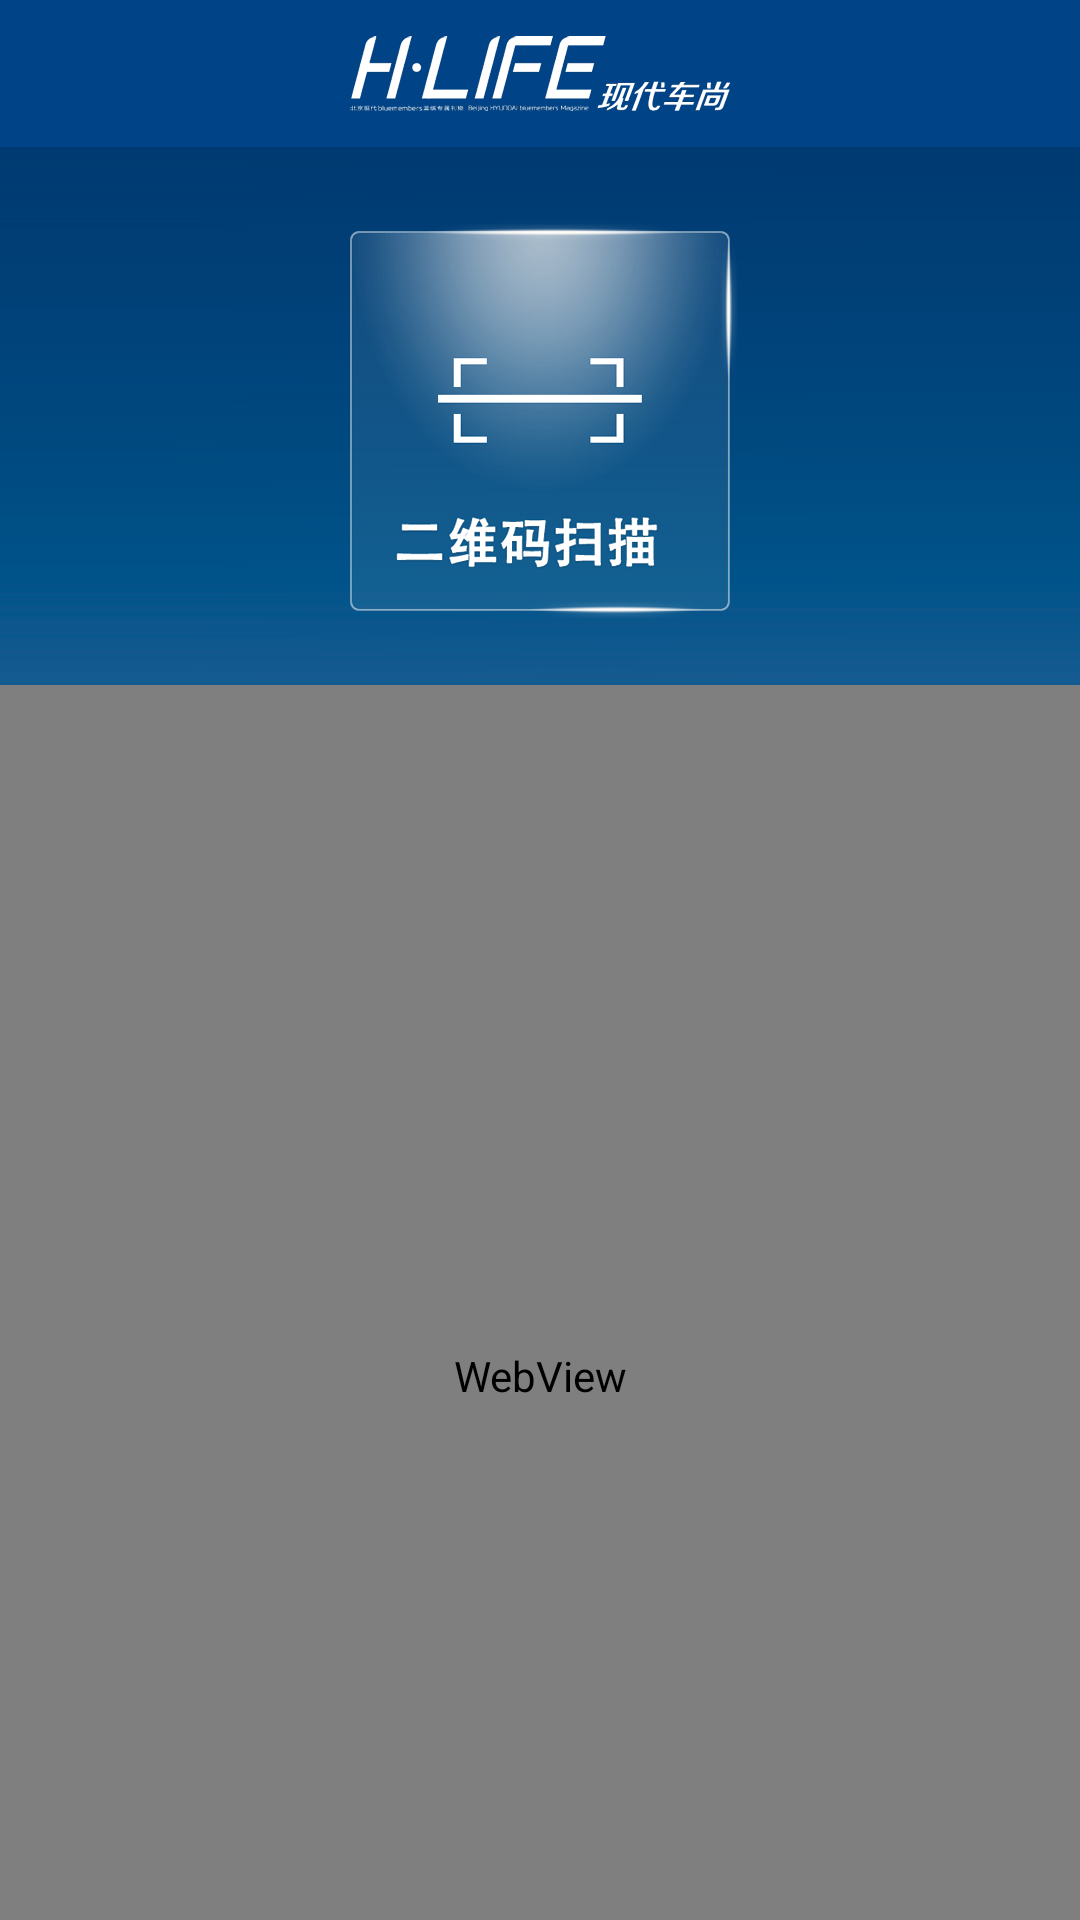

Layout XML and referenced resources for this Android screen:
<!-- AndroidManifest.xml: application theme AppTheme -->
<!-- res/layout/activity_qr.xml -->
<?xml version="1.0" encoding="utf-8"?>

<LinearLayout xmlns:android="http://schemas.android.com/apk/res/android"
    android:layout_width="match_parent"
    android:layout_height="match_parent"
    android:background="#e7ebf2"
    android:orientation="vertical" >

    <include
        android:id="@+id/qr_title"
        layout="@layout/activity_title" />

    <ScrollView
        android:layout_width="match_parent"
        android:layout_height="match_parent"
        android:background="#e7ebf2"
        android:fillViewport="true"
        android:scrollbars="none" >

        <LinearLayout
            android:layout_width="match_parent"
            android:layout_height="match_parent"
            android:background="@drawable/bg"
            android:gravity="center_horizontal"
            android:orientation="vertical" >

            <ImageView
                android:id="@+id/qr_qr"
                android:layout_width="wrap_content"
                android:layout_height="wrap_content"
                android:layout_marginTop="25dp"
                android:clickable="true"
                android:src="@drawable/qr_btn" />

            <LinearLayout
                android:layout_width="match_parent"
                android:layout_height="match_parent"
                android:layout_marginTop="22dp"
                android:layout_weight="1"
                android:background="#e7ebf2"
                android:orientation="vertical" >

                <WebView
                    android:id="@+id/qr_web"
                    android:layout_width="match_parent"
                    android:layout_height="match_parent" />

                
                
                
                
                


                
                
                
                
                
                
                


                
                
                
                
                
                
                
                


                
                
                
                
                
                
                
                
                
                
                
            </LinearLayout>
        </LinearLayout>
    </ScrollView>

</LinearLayout>
<!-- res/layout/activity_title.xml (included above) -->
<?xml version="1.0" encoding="utf-8"?>

<RelativeLayout xmlns:android="http://schemas.android.com/apk/res/android"
    android:layout_width="match_parent"
    android:layout_height="49dp"
    android:background="#004487"
    android:gravity="center_vertical" >

    <ImageView
        android:id="@+id/title_back"
        android:layout_width="49dp"
        android:layout_height="49dp"
        android:background="@drawable/back_btn"
        android:clickable="true" />

    <ImageView
        android:id="@+id/title_title"
        android:layout_width="wrap_content"
        android:layout_height="wrap_content"
        android:layout_centerInParent="true"
        android:src="@drawable/logo" />

</RelativeLayout>
<!-- resources referenced by this layout -->
<resources>
  <!-- drawable bg: png bitmap (drawable-xxhdpi, 6147 bytes) -->
  <!-- drawable car4s_2: png bitmap (drawable-xxhdpi, 13810 bytes) -->
  <!-- drawable logo: png bitmap (drawable-xxhdpi, 18360 bytes) -->
  <!-- drawable qr_btn (drawable) -->
  <?xml version="1.0" encoding="utf-8"?>
  
  <selector xmlns:android="http://schemas.android.com/apk/res/android">
  
      <item android:drawable="@drawable/qr_press" android:state_pressed="true"></item>
      <item android:drawable="@drawable/qr"></item>
  
  </selector>
  <!-- drawable qr_image: png bitmap (drawable-xxhdpi, 70644 bytes) -->
  <style name="AppTheme" parent="AppBaseTheme">
          
      </style>
  <!-- drawable qr_press: png bitmap (drawable-xxhdpi, 59437 bytes) -->
  <!-- drawable qr: png bitmap (drawable-xxhdpi, 47718 bytes) -->
  <style name="AppBaseTheme" parent="Theme.AppCompat.Light">
          
      </style>
</resources>
